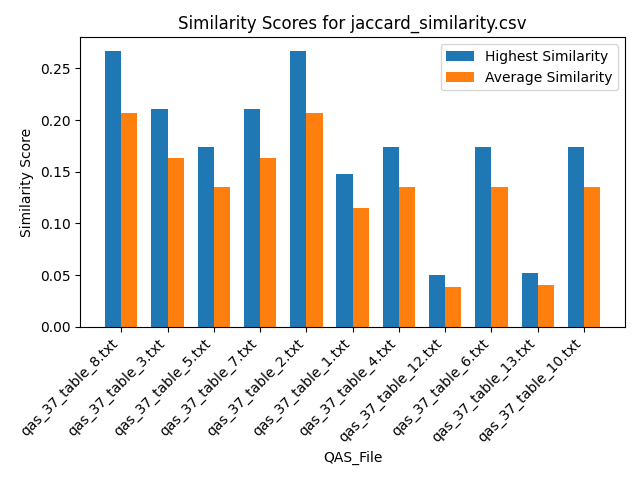

Data behind this chart, as committed beside it:
Similarity, QAS_File, Text_File
0.2, qas_37_table_8.txt, section_7.txt
0.2667, qas_37_table_8.txt, section_19.txt
0.2, qas_37_table_8.txt, section_2.txt
0.2, qas_37_table_8.txt, section_16.txt
0.2, qas_37_table_8.txt, section_12.txt
0.2, qas_37_table_8.txt, section_18.txt
0.2, qas_37_table_8.txt, section_6.txt
0.2, qas_37_table_8.txt, section_5.txt
0.2, qas_37_table_8.txt, section_11.txt
0.2, qas_37_table_8.txt, section_14.txt
0.2, qas_37_table_8.txt, section_10.txt
0.2, qas_37_table_8.txt, section_9.txt
0.2, qas_37_table_8.txt, section_17.txt
0.2667, qas_37_table_8.txt, section_1.txt
0.2, qas_37_table_8.txt, section_15.txt
0.2, qas_37_table_8.txt, section_4.txt
0.2, qas_37_table_8.txt, section_13.txt
0.2, qas_37_table_8.txt, section_8.txt
0.2, qas_37_table_8.txt, section_3.txt
0.1579, qas_37_table_3.txt, section_7.txt
0.2105, qas_37_table_3.txt, section_19.txt
0.1579, qas_37_table_3.txt, section_2.txt
0.1579, qas_37_table_3.txt, section_16.txt
0.1579, qas_37_table_3.txt, section_12.txt
0.1579, qas_37_table_3.txt, section_18.txt
0.1579, qas_37_table_3.txt, section_6.txt
0.1579, qas_37_table_3.txt, section_5.txt
0.1579, qas_37_table_3.txt, section_11.txt
0.1579, qas_37_table_3.txt, section_14.txt
0.1579, qas_37_table_3.txt, section_10.txt
0.1579, qas_37_table_3.txt, section_9.txt
0.1579, qas_37_table_3.txt, section_17.txt
0.2105, qas_37_table_3.txt, section_1.txt
0.1579, qas_37_table_3.txt, section_15.txt
0.1579, qas_37_table_3.txt, section_4.txt
0.1579, qas_37_table_3.txt, section_13.txt
0.1579, qas_37_table_3.txt, section_8.txt
0.1579, qas_37_table_3.txt, section_3.txt
0.1304, qas_37_table_5.txt, section_7.txt
0.1739, qas_37_table_5.txt, section_19.txt
0.1304, qas_37_table_5.txt, section_2.txt
0.1304, qas_37_table_5.txt, section_16.txt
0.1304, qas_37_table_5.txt, section_12.txt
0.1304, qas_37_table_5.txt, section_18.txt
0.1304, qas_37_table_5.txt, section_6.txt
0.1304, qas_37_table_5.txt, section_5.txt
0.1304, qas_37_table_5.txt, section_11.txt
0.1304, qas_37_table_5.txt, section_14.txt
0.1304, qas_37_table_5.txt, section_10.txt
0.1304, qas_37_table_5.txt, section_9.txt
0.1304, qas_37_table_5.txt, section_17.txt
0.1739, qas_37_table_5.txt, section_1.txt
0.1304, qas_37_table_5.txt, section_15.txt
0.1304, qas_37_table_5.txt, section_4.txt
0.1304, qas_37_table_5.txt, section_13.txt
0.1304, qas_37_table_5.txt, section_8.txt
0.1304, qas_37_table_5.txt, section_3.txt
0.1579, qas_37_table_7.txt, section_7.txt
0.2105, qas_37_table_7.txt, section_19.txt
0.1579, qas_37_table_7.txt, section_2.txt
... 149 more rows
